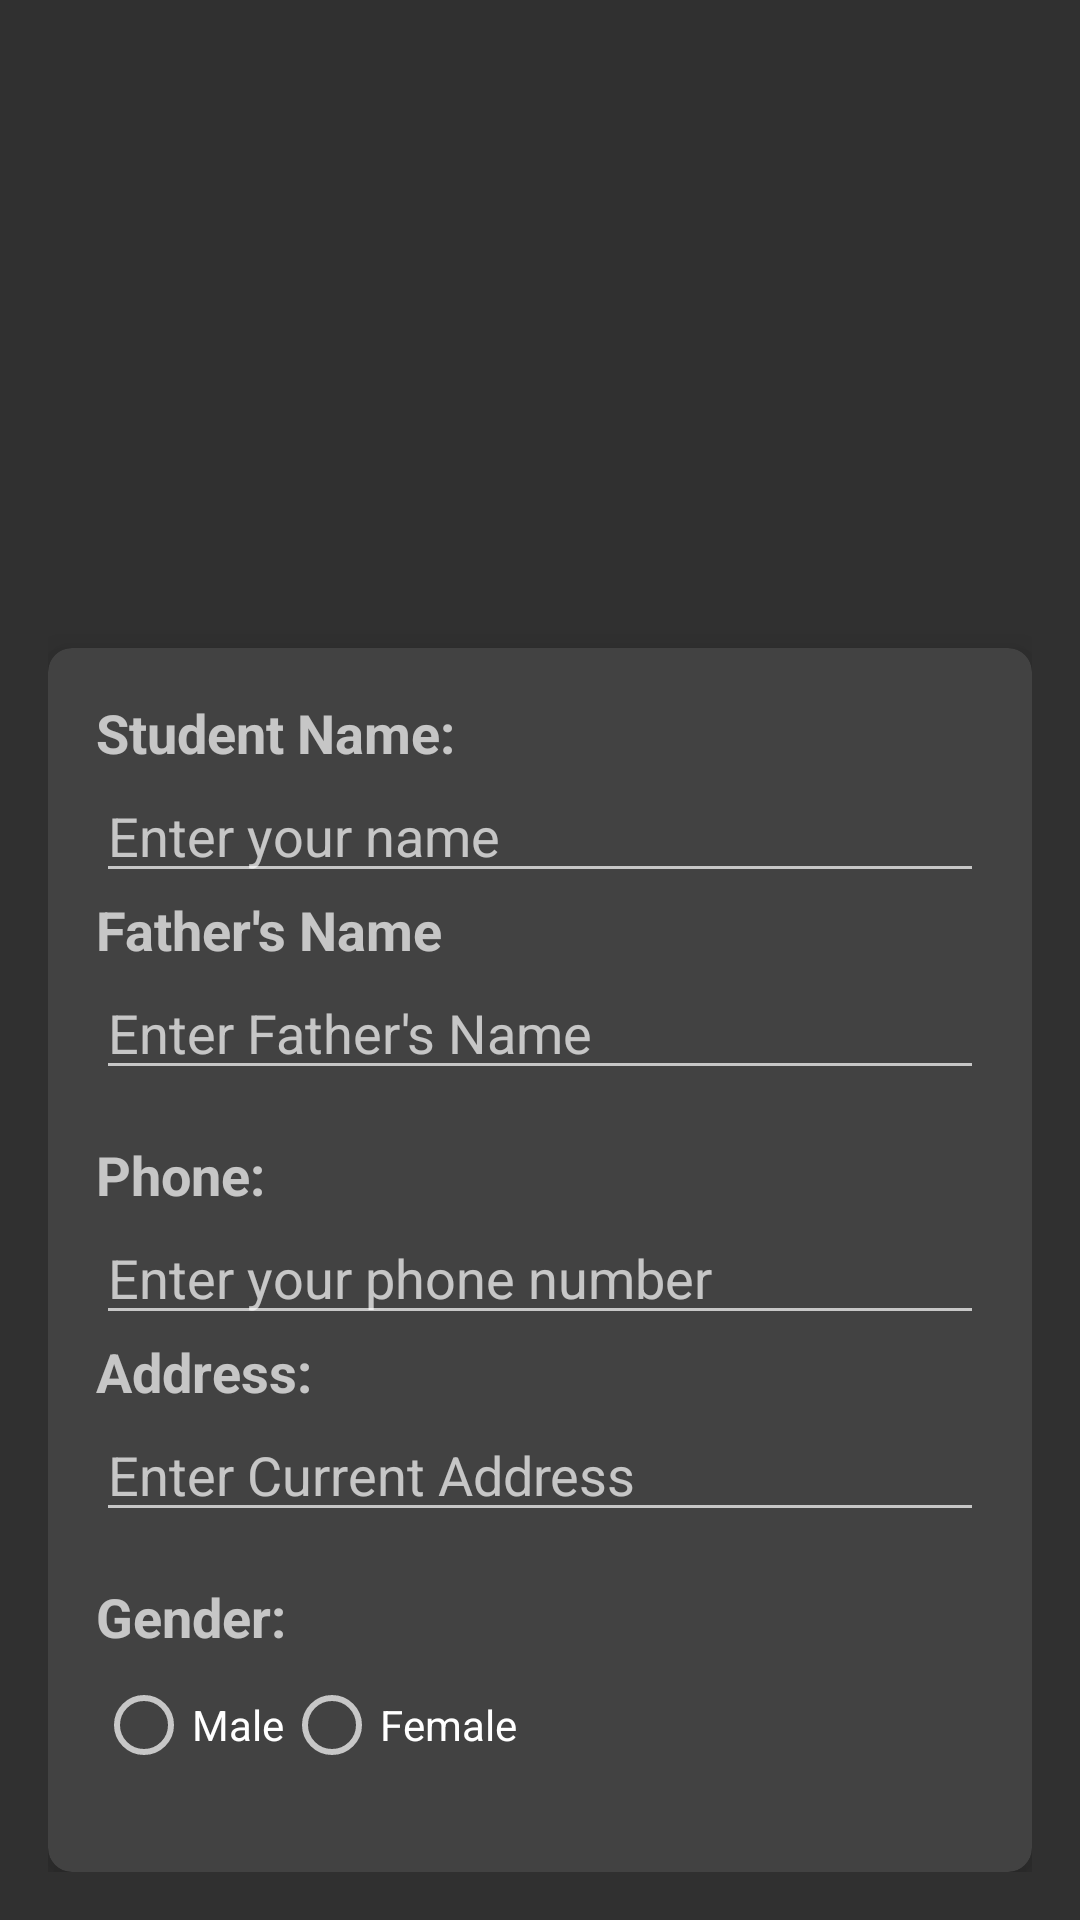

Produce the Android XML layout that renders to this screen, including the resource entries it uses.
<!-- AndroidManifest.xml: application theme Theme.AppCompat.NoActionBar -->
<!-- res/layout/activity_admission.xml -->
<LinearLayout
    xmlns:android="http://schemas.android.com/apk/res/android"
    xmlns:app="http://schemas.android.com/apk/res-auto"
    android:layout_width="match_parent"
    android:layout_height="match_parent"
    android:orientation="vertical"
    android:padding="16dp"
    >

    <ImageView
        android:layout_width="wrap_content"
        android:layout_height="200dp"
        android:layout_gravity="center"
        android:contentDescription="Company Logo"
        android:padding="16dp"
        android:scaleType="fitStart"
        android:src="@drawable/logo"
        android:layout_marginLeft="65dp"/>

    <androidx.cardview.widget.CardView
        android:layout_width="match_parent"
        android:layout_height="wrap_content"
        app:cardElevation="8dp"
        app:cardCornerRadius="8dp"
        >

        <LinearLayout
            android:layout_width="match_parent"
            android:layout_height="wrap_content"
            android:orientation="vertical"
            android:padding="16dp"
            >

            <TextView
                android:layout_width="match_parent"
                android:layout_height="wrap_content"
                android:text="Student Name:"
                android:textSize="18sp"
                android:textStyle="bold"
                />

            <EditText
                android:id="@+id/student_name"
                android:layout_width="match_parent"
                android:layout_height="wrap_content"
                android:inputType="text"
                android:hint="Enter your name"
                />
            <TextView
                android:layout_width="match_parent"
                android:layout_height="wrap_content"
                android:text="Father's Name"
                android:textSize="18sp"
                android:textStyle="bold"
                />

            <EditText
                android:id="@+id/father_name"
                android:layout_width="match_parent"
                android:layout_height="wrap_content"
                android:inputType="text"
                android:hint="Enter Father's Name"
                />

            <TextView
                android:layout_width="match_parent"
                android:layout_height="wrap_content"
                android:text="Phone:"
                android:textSize="18sp"
                android:textStyle="bold"
                android:layout_marginTop="16dp"
                />

            <EditText
                android:id="@+id/phone_number"
                android:layout_width="match_parent"
                android:layout_height="wrap_content"
                android:inputType="phone"
                android:hint="Enter your phone number"
                />


            <TextView
                android:layout_width="match_parent"
                android:layout_height="wrap_content"
                android:text="Address: "
                android:textSize="18sp"
                android:textStyle="bold"
                />

            <EditText
                android:id="@+id/address"
                android:layout_width="match_parent"
                android:layout_height="wrap_content"
                android:inputType="text"
                android:hint="Enter Current Address"
                />



            <TextView
                android:layout_width="match_parent"
                android:layout_height="wrap_content"
                android:text="Gender:"
                android:textSize="18sp"
                android:textStyle="bold"
                android:layout_marginTop="16dp"
                />

            <RadioGroup
                android:layout_width="match_parent"
                android:layout_height="wrap_content"
                android:orientation="horizontal"
                android:layout_marginTop="8dp"
                >
                <RadioButton
                    android:layout_width="wrap_content"
                    android:layout_height="wrap_content"
                    android:text="Male"
                    android:id="@+id/radio_male"
                    />
                <RadioButton
                    android:layout_width="wrap_content"
                    android:layout_height="wrap_content"
                    android:text="Female"
                    android:id="@+id/radio_female"
                    />
            </RadioGroup>

            <LinearLayout
                android:layout_width="match_parent"
                android:layout_height="wrap_content"
                android:orientation="horizontal"
                android:layout_marginTop="8dp"
                >


                <Button
                    android:id="@+id/submit"
                    android:layout_width="match_parent"
                    android:layout_height="wrap_content"
                    android:text="Submit"
                    android:layout_gravity="center_vertical"
                    android:layout_marginLeft="8dp"
                    />
            </LinearLayout>
            <TextView
                android:layout_width="match_parent"
                android:layout_height="wrap_content"
                android:text="Make sure you've a internet connection"
                android:textSize="18sp"
                android:layout_marginTop="16dp"
                />
        </LinearLayout>
    </androidx.cardview.widget.CardView>
</LinearLayout>
<!-- resources referenced by this layout -->
<resources>

</resources>
